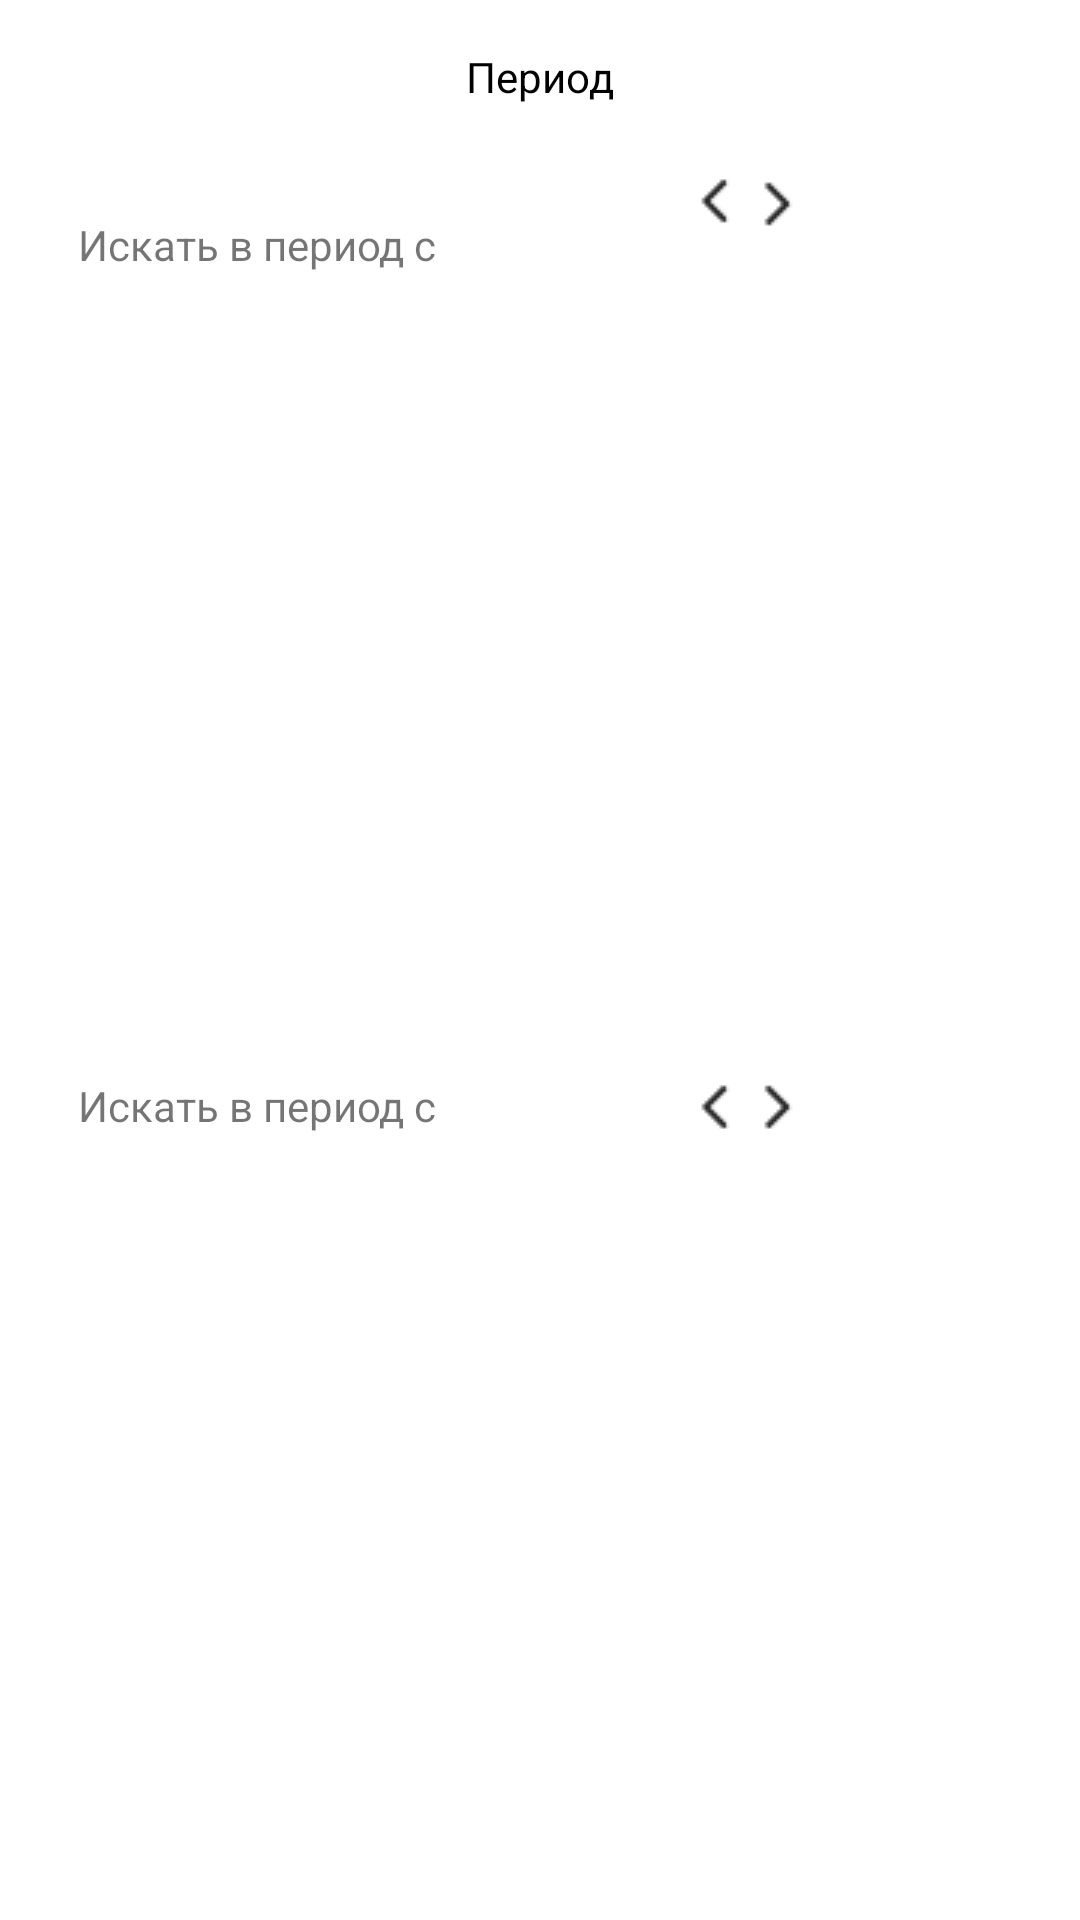

Android layout source for this screen:
<!-- AndroidManifest.xml: application theme Theme.SkillCinema -->
<!-- res/layout/fragment_search_year_picker.xml -->
<?xml version="1.0" encoding="utf-8"?>
<androidx.constraintlayout.widget.ConstraintLayout xmlns:android="http://schemas.android.com/apk/res/android"
    xmlns:app="http://schemas.android.com/apk/res-auto"
    xmlns:tools="http://schemas.android.com/tools"
    android:layout_width="match_parent"
    android:layout_height="match_parent"
    tools:context=".presentation.searchScreens.ui.main.SearchYearPicker">

    <ImageButton
        android:id="@+id/back_btn"
        android:layout_width="24dp"
        android:layout_height="24dp"
        android:layout_marginStart="26dp"
        android:layout_marginTop="16dp"
        android:background="?android:attr/selectableItemBackground"
        android:src="@drawable/btn_back"
        app:layout_constraintBottom_toBottomOf="parent"
        app:layout_constraintEnd_toEndOf="parent"
        app:layout_constraintHorizontal_bias="0.0"
        app:layout_constraintStart_toStartOf="parent"
        app:layout_constraintTop_toTopOf="parent"
        app:layout_constraintVertical_bias="0.0" />

    <TextView
        android:id="@+id/search_settings_textView"
        android:layout_width="wrap_content"
        android:layout_height="wrap_content"
        android:layout_marginTop="16dp"
        android:text="@string/period"
        android:textColor="@color/black"
        app:layout_constraintEnd_toEndOf="parent"
        app:layout_constraintStart_toStartOf="parent"
        app:layout_constraintTop_toTopOf="parent" />

    <androidx.recyclerview.widget.RecyclerView
        android:id="@+id/recyclerView"
        android:layout_width="308dp"
        android:layout_height="224dp"
        android:layout_above="@+id/btnPrev"
        android:layout_below="@+id/btnNext"
        android:layout_marginStart="26dp"
        android:layout_marginTop="68dp"
        android:padding="16dp"
        android:scrollbars="vertical"
        android:choiceMode="singleChoice"
        app:layout_constraintEnd_toEndOf="parent"
        app:layout_constraintHorizontal_bias="0.0"
        app:layout_constraintStart_toStartOf="parent"
        app:layout_constraintTop_toBottomOf="@+id/search_settings_textView" />

    <ImageButton
        android:id="@+id/btnPrev"
        android:layout_width="24dp"
        android:layout_height="24dp"
        android:layout_alignParentStart="true"
        android:layout_alignParentBottom="true"
        android:layout_marginTop="20dp"
        android:background="?android:attr/selectableItemBackground"
        android:onClick="onPrevButtonClick"
        android:src="@drawable/prev_btn_ic"
        app:layout_constraintEnd_toEndOf="parent"
        app:layout_constraintHorizontal_bias="0.674"
        app:layout_constraintStart_toStartOf="parent"
        app:layout_constraintTop_toBottomOf="@+id/search_settings_textView" />

    <ImageButton
        android:id="@+id/btnNext"
        android:layout_width="24dp"
        android:layout_height="24dp"
        android:layout_alignParentEnd="true"
        android:layout_alignParentBottom="true"
        android:layout_marginTop="56dp"
        android:background="?android:attr/selectableItemBackground"
        android:onClick="onNextButtonClick"
        android:src="@drawable/next_btn"
        app:layout_constraintEnd_toEndOf="parent"
        app:layout_constraintHorizontal_bias="0.736"
        app:layout_constraintStart_toStartOf="parent"
        app:layout_constraintTop_toTopOf="parent" />

    <androidx.recyclerview.widget.RecyclerView
        android:id="@+id/recyclerView2"
        android:layout_width="308dp"
        android:layout_height="224dp"
        android:layout_above="@+id/btnPrev"
        android:layout_below="@+id/btnNext"
        android:layout_marginStart="26dp"
        android:layout_marginTop="355dp"
        android:padding="16dp"
        android:scrollbars="vertical"
        android:choiceMode="singleChoice"
        app:layout_constraintEnd_toEndOf="parent"
        app:layout_constraintHorizontal_bias="0.0"
        app:layout_constraintStart_toStartOf="parent"
        app:layout_constraintTop_toBottomOf="@+id/search_settings_textView" />

    <ImageButton
        android:id="@+id/btnPrev2"
        android:layout_width="24dp"
        android:layout_height="24dp"
        android:layout_alignParentStart="true"
        android:layout_alignParentBottom="true"
        android:layout_marginTop="322dp"
        android:background="?android:attr/selectableItemBackground"
        android:onClick="onPrevButtonClick"
        android:src="@drawable/prev_btn_ic"
        app:layout_constraintEnd_toEndOf="parent"
        app:layout_constraintHorizontal_bias="0.674"
        app:layout_constraintStart_toStartOf="parent"
        app:layout_constraintTop_toBottomOf="@+id/search_settings_textView" />

    <ImageButton
        android:id="@+id/btnNext2"
        android:layout_width="24dp"
        android:layout_height="24dp"
        android:layout_alignParentEnd="true"
        android:layout_alignParentBottom="true"
        android:layout_marginTop="322dp"
        android:background="?android:attr/selectableItemBackground"
        android:onClick="onNextButtonClick"
        android:src="@drawable/next_btn"
        app:layout_constraintEnd_toEndOf="parent"
        app:layout_constraintHorizontal_bias="0.736"
        app:layout_constraintStart_toStartOf="parent"
        app:layout_constraintTop_toBottomOf="@+id/search_settings_textView" />

    <TextView
        android:id="@+id/textView3"
        android:layout_width="wrap_content"
        android:layout_height="wrap_content"
        android:layout_marginStart="26dp"
        android:layout_marginTop="37dp"
        android:text="Искать в период с"
        app:layout_constraintEnd_toEndOf="parent"
        app:layout_constraintHorizontal_bias="0.0"
        app:layout_constraintStart_toStartOf="parent"
        app:layout_constraintTop_toBottomOf="@+id/search_settings_textView" />

    <TextView
        android:id="@+id/textView4"
        android:layout_width="wrap_content"
        android:layout_height="wrap_content"
        android:layout_marginStart="26dp"
        android:layout_marginTop="324dp"
        android:text="Искать в период с"
        app:layout_constraintEnd_toEndOf="parent"
        app:layout_constraintHorizontal_bias="0.0"
        app:layout_constraintStart_toStartOf="parent"
        app:layout_constraintTop_toBottomOf="@+id/search_settings_textView" />

    <Button
        android:id="@+id/choice_btn"
        android:layout_width="wrap_content"
        android:layout_height="wrap_content"
        android:layout_marginTop="40dp"
        android:text="@string/choice"
        android:background="@drawable/rounded_corner_view"
        app:layout_constraintEnd_toEndOf="parent"
        app:layout_constraintStart_toStartOf="parent"
        app:layout_constraintTop_toBottomOf="@+id/recyclerView2" />


</androidx.constraintlayout.widget.ConstraintLayout>
<!-- resources referenced by this layout -->
<resources>
  <color name="black">#FF000000</color>
  <!-- drawable next_btn: png bitmap (drawable, 292 bytes) -->
  <!-- drawable prev_btn_ic: png bitmap (drawable, 257 bytes) -->
  <!-- drawable rounded_corner_view (drawable) -->
  <?xml version="1.0" encoding="utf-8"?>
  <shape
      xmlns:android="http://schemas.android.com/apk/res/android"
      android:shape="rectangle">
  
      <corners android:radius="20dp" />
  
      
      <stroke android:width="2dp" android:color="#3D3BFF" />
  
      
      <solid android:color="#3D3BFF" />
  
  </shape>
  <string name="choice">Выбрать</string>
  <string name="period">Период</string>
  <style name="Theme.SkillCinema" parent="Theme.MaterialComponents.DayNight.NoActionBar">
          
          <item name="colorPrimary">@color/purple_500</item>
          <item name="colorPrimaryVariant">@color/purple_700</item>
          <item name="colorOnPrimary">@color/white</item>
          
          <item name="colorSecondary">@color/teal_200</item>
          <item name="colorSecondaryVariant">@color/teal_700</item>
          <item name="colorOnSecondary">@color/black</item>
          
          <item name="android:statusBarColor">?attr/colorPrimaryVariant</item>
          
          <item name="android:textColorHint">#838390</item>
      </style>
  <color name="purple_500">#FF6200EE</color>
  <color name="purple_700">#FF3700B3</color>
  <color name="white">#FFFFFFFF</color>
  <color name="teal_200">#FF03DAC5</color>
  <color name="teal_700">#FF018786</color>
</resources>
